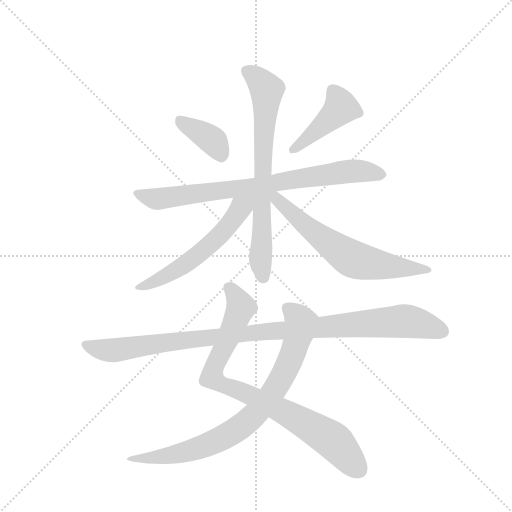
t = 0.00 s
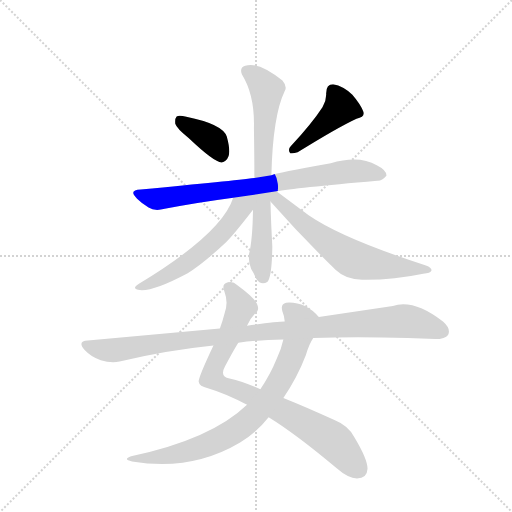
t = 1.47 s
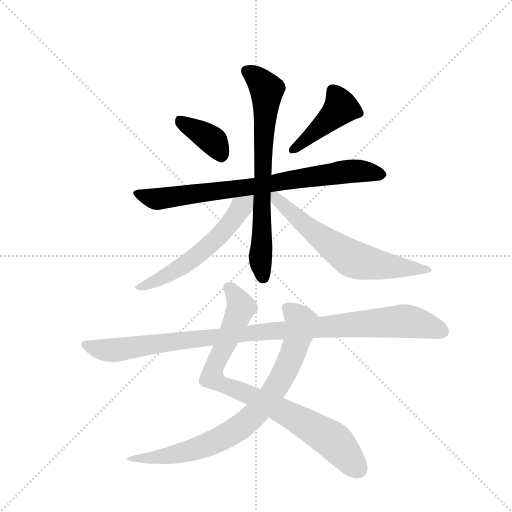
t = 2.93 s
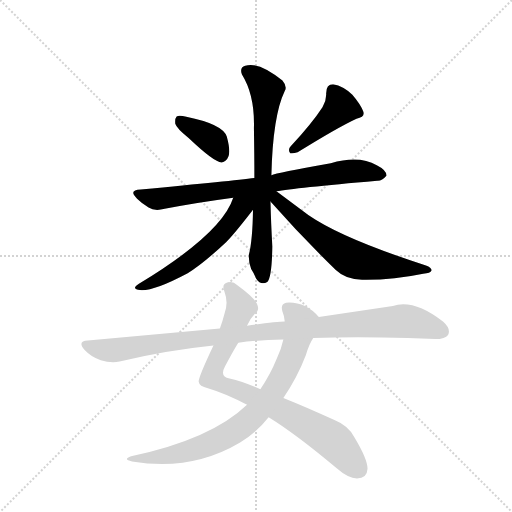
t = 4.40 s
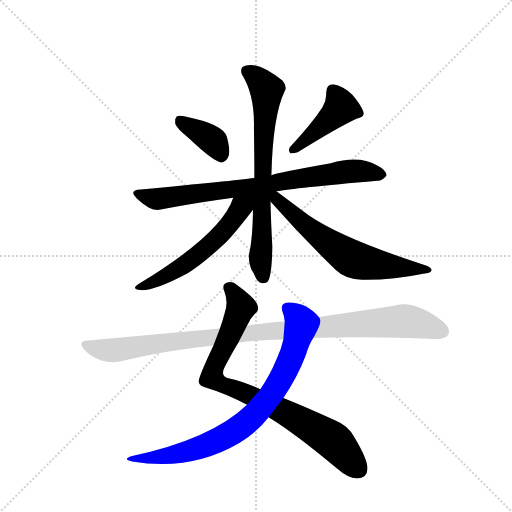
t = 5.87 s
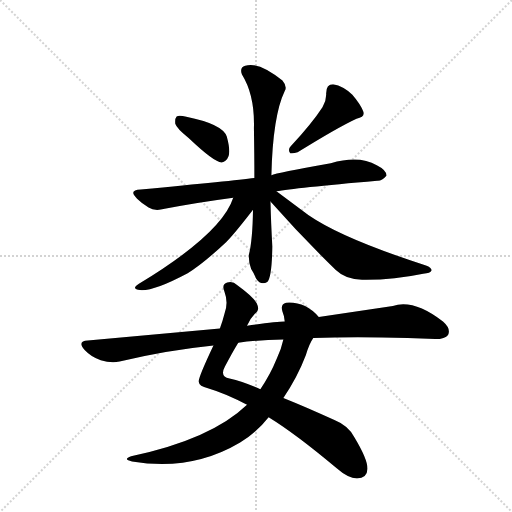
t = 7.34 s

The animated SVG that drew these frames (rendered in a browser with its animation timeline set to each time). Animation: 9 CSS @keyframes rules; one cycle of 7.34 s.

<svg version="1.1" viewBox="0 0 1024 1024" xmlns="http://www.w3.org/2000/svg">
  <g stroke="lightgray" stroke-dasharray="1,1" stroke-width="1" transform="scale(4, 4)">
    <line x1="0" y1="0" x2="256" y2="256"></line>
    <line x1="256" y1="0" x2="0" y2="256"></line>
    <line x1="128" y1="0" x2="128" y2="256"></line>
    <line x1="0" y1="128" x2="256" y2="128"></line>
  </g>
  <g transform="scale(0.92, -0.92) translate(60, -900)">
    <style type="text/css">
      
        @keyframes keyframes0 {
          from {
            stroke: blue;
            stroke-dashoffset: 382;
            stroke-width: 128;
          }
          55% {
            animation-timing-function: step-end;
            stroke: blue;
            stroke-dashoffset: 0;
            stroke-width: 128;
          }
          to {
            stroke: black;
            stroke-width: 1024;
          }
        }
        #make-me-a-hanzi-animation-0 {
          animation: keyframes0 0.5608723958333334s both;
          animation-delay: 0s;
          animation-timing-function: linear;
        }
      
        @keyframes keyframes1 {
          from {
            stroke: blue;
            stroke-dashoffset: 435;
            stroke-width: 128;
          }
          59% {
            animation-timing-function: step-end;
            stroke: blue;
            stroke-dashoffset: 0;
            stroke-width: 128;
          }
          to {
            stroke: black;
            stroke-width: 1024;
          }
        }
        #make-me-a-hanzi-animation-1 {
          animation: keyframes1 0.60400390625s both;
          animation-delay: 0.5608723958333334s;
          animation-timing-function: linear;
        }
      
        @keyframes keyframes2 {
          from {
            stroke: blue;
            stroke-dashoffset: 792;
            stroke-width: 128;
          }
          72% {
            animation-timing-function: step-end;
            stroke: blue;
            stroke-dashoffset: 0;
            stroke-width: 128;
          }
          to {
            stroke: black;
            stroke-width: 1024;
          }
        }
        #make-me-a-hanzi-animation-2 {
          animation: keyframes2 0.89453125s both;
          animation-delay: 1.1648763020833335s;
          animation-timing-function: linear;
        }
      
        @keyframes keyframes3 {
          from {
            stroke: blue;
            stroke-dashoffset: 726;
            stroke-width: 128;
          }
          70% {
            animation-timing-function: step-end;
            stroke: blue;
            stroke-dashoffset: 0;
            stroke-width: 128;
          }
          to {
            stroke: black;
            stroke-width: 1024;
          }
        }
        #make-me-a-hanzi-animation-3 {
          animation: keyframes3 0.8408203125s both;
          animation-delay: 2.0594075520833335s;
          animation-timing-function: linear;
        }
      
        @keyframes keyframes4 {
          from {
            stroke: blue;
            stroke-dashoffset: 570;
            stroke-width: 128;
          }
          65% {
            animation-timing-function: step-end;
            stroke: blue;
            stroke-dashoffset: 0;
            stroke-width: 128;
          }
          to {
            stroke: black;
            stroke-width: 1024;
          }
        }
        #make-me-a-hanzi-animation-4 {
          animation: keyframes4 0.7138671875s both;
          animation-delay: 2.9002278645833335s;
          animation-timing-function: linear;
        }
      
        @keyframes keyframes5 {
          from {
            stroke: blue;
            stroke-dashoffset: 645;
            stroke-width: 128;
          }
          68% {
            animation-timing-function: step-end;
            stroke: blue;
            stroke-dashoffset: 0;
            stroke-width: 128;
          }
          to {
            stroke: black;
            stroke-width: 1024;
          }
        }
        #make-me-a-hanzi-animation-5 {
          animation: keyframes5 0.77490234375s both;
          animation-delay: 3.6140950520833335s;
          animation-timing-function: linear;
        }
      
        @keyframes keyframes6 {
          from {
            stroke: blue;
            stroke-dashoffset: 852;
            stroke-width: 128;
          }
          73% {
            animation-timing-function: step-end;
            stroke: blue;
            stroke-dashoffset: 0;
            stroke-width: 128;
          }
          to {
            stroke: black;
            stroke-width: 1024;
          }
        }
        #make-me-a-hanzi-animation-6 {
          animation: keyframes6 0.943359375s both;
          animation-delay: 4.388997395833334s;
          animation-timing-function: linear;
        }
      
        @keyframes keyframes7 {
          from {
            stroke: blue;
            stroke-dashoffset: 808;
            stroke-width: 128;
          }
          72% {
            animation-timing-function: step-end;
            stroke: blue;
            stroke-dashoffset: 0;
            stroke-width: 128;
          }
          to {
            stroke: black;
            stroke-width: 1024;
          }
        }
        #make-me-a-hanzi-animation-7 {
          animation: keyframes7 0.9075520833333334s both;
          animation-delay: 5.332356770833334s;
          animation-timing-function: linear;
        }
      
        @keyframes keyframes8 {
          from {
            stroke: blue;
            stroke-dashoffset: 1039;
            stroke-width: 128;
          }
          77% {
            animation-timing-function: step-end;
            stroke: blue;
            stroke-dashoffset: 0;
            stroke-width: 128;
          }
          to {
            stroke: black;
            stroke-width: 1024;
          }
        }
        #make-me-a-hanzi-animation-8 {
          animation: keyframes8 1.0955403645833333s both;
          animation-delay: 6.239908854166667s;
          animation-timing-function: linear;
        }
      
    </style>
    
      <path d="M 350 600 Q 407 546 422 547 Q 432 548 437 561 Q 441 574 433 603 Q 424 630 345 646 Q 330 650 324 647 Q 320 643 321 631 Q 324 621 350 600 Z" fill="lightgray"></path>
    
      <path d="M 641 667 Q 619 633 572 582 Q 565 575 571 567 Q 578 566 587 569 Q 674 623 715 642 Q 734 646 730 657 Q 724 673 706 694 Q 687 713 664 717 Q 649 717 649 697 Q 650 682 641 667 Z" fill="lightgray"></path>
    
      <path d="M 541 484 Q 578 491 760 507 Q 770 506 780 518 Q 781 530 759 541 Q 720 563 659 545 Q 541 524 530 519 L 493 513 Q 447 507 246 488 Q 218 487 238 468 Q 248 458 263 449 Q 276 440 298 446 Q 365 459 447 470 L 541 484 Z" fill="lightgray"></path>
    
      <path d="M 530 519 Q 533 648 559 702 Q 565 712 554 725 Q 502 767 473 757 Q 460 753 466 738 Q 494 693 492 622 Q 493 562 493 513 L 490 444 Q 489 377 481 346 Q 480 331 486 315 Q 492 306 497 294 Q 507 279 521 287 Q 531 296 532 364 Q 529 419 528 462 L 530 519 Z" fill="lightgray"></path>
    
      <path d="M 447 470 Q 422 392 242 283 Q 226 273 240 270 Q 267 263 348 306 Q 382 327 432 374 Q 450 392 490 444 C 518 480 469 529 447 470 Z" fill="lightgray"></path>
    
      <path d="M 528 462 Q 595 386 670 313 Q 692 292 727 292 Q 793 291 860 305 Q 876 306 878 312 Q 879 318 866 323 Q 685 381 611 432 L 541 484 C 517 502 508 484 528 462 Z" fill="lightgray"></path>
    
      <path d="M 524 -7 Q 584 -44 672 -118 Q 697 -140 716 -140 Q 738 -140 739 -119 Q 739 -98 710 -50 Q 697 -25 667 -13 Q 606 15 556 35 L 506 54 Q 469 70 439 77 Q 417 81 429 103 Q 445 134 458 155 L 477 192 Q 484 208 494 218 Q 504 225 500 236 Q 496 251 456 280 Q 446 290 434 286 Q 421 282 428 266 Q 437 242 428 218 Q 424 202 418 186 L 404 149 Q 370 77 372 70 Q 373 60 392 56 Q 432 44 477 20 L 524 -7 Z" fill="lightgray"></path>
    
      <path d="M 477 20 Q 399 -55 225 -92 Q 206 -99 227 -103 Q 356 -125 462 -62 Q 498 -40 524 -7 L 556 35 Q 586 78 605 128 Q 612 152 621 165 C 635 191 641 203 633 211 Q 603 245 562 242 Q 549 239 554 223 Q 558 214 559 201 L 556 162 Q 552 143 542 121 Q 527 84 506 54 L 477 20 Z" fill="lightgray"></path>
    
      <path d="M 621 165 Q 712 169 826 165 L 886 163 Q 908 163 914 172 Q 921 185 903 201 Q 840 250 794 235 L 633 211 L 559 201 Q 541 201 477 192 L 418 186 L 131 160 Q 107 159 124 139 Q 139 123 159 117 Q 181 110 200 114 Q 297 138 404 149 L 458 155 Q 501 161 556 162 L 621 165 Z" fill="lightgray"></path>
    
    
      <clipPath id="make-me-a-hanzi-clip-0">
        <path d="M 350 600 Q 407 546 422 547 Q 432 548 437 561 Q 441 574 433 603 Q 424 630 345 646 Q 330 650 324 647 Q 320 643 321 631 Q 324 621 350 600 Z"></path>
      </clipPath>
      <path clip-path="url(#make-me-a-hanzi-clip-0)" d="M 329 641 L 400 596 L 421 560" fill="none" id="make-me-a-hanzi-animation-0" stroke-dasharray="254 508" stroke-linecap="round"></path>
    
      <clipPath id="make-me-a-hanzi-clip-1">
        <path d="M 641 667 Q 619 633 572 582 Q 565 575 571 567 Q 578 566 587 569 Q 674 623 715 642 Q 734 646 730 657 Q 724 673 706 694 Q 687 713 664 717 Q 649 717 649 697 Q 650 682 641 667 Z"></path>
      </clipPath>
      <path clip-path="url(#make-me-a-hanzi-clip-1)" d="M 664 701 L 681 667 L 575 574" fill="none" id="make-me-a-hanzi-animation-1" stroke-dasharray="307 614" stroke-linecap="round"></path>
    
      <clipPath id="make-me-a-hanzi-clip-2">
        <path d="M 541 484 Q 578 491 760 507 Q 770 506 780 518 Q 781 530 759 541 Q 720 563 659 545 Q 541 524 530 519 L 493 513 Q 447 507 246 488 Q 218 487 238 468 Q 248 458 263 449 Q 276 440 298 446 Q 365 459 447 470 L 541 484 Z"></path>
      </clipPath>
      <path clip-path="url(#make-me-a-hanzi-clip-2)" d="M 240 479 L 277 468 L 499 495 L 650 522 L 735 528 L 769 520" fill="none" id="make-me-a-hanzi-animation-2" stroke-dasharray="664 1328" stroke-linecap="round"></path>
    
      <clipPath id="make-me-a-hanzi-clip-3">
        <path d="M 530 519 Q 533 648 559 702 Q 565 712 554 725 Q 502 767 473 757 Q 460 753 466 738 Q 494 693 492 622 Q 493 562 493 513 L 490 444 Q 489 377 481 346 Q 480 331 486 315 Q 492 306 497 294 Q 507 279 521 287 Q 531 296 532 364 Q 529 419 528 462 L 530 519 Z"></path>
      </clipPath>
      <path clip-path="url(#make-me-a-hanzi-clip-3)" d="M 476 745 L 495 734 L 520 705 L 506 345 L 513 296" fill="none" id="make-me-a-hanzi-animation-3" stroke-dasharray="598 1196" stroke-linecap="round"></path>
    
      <clipPath id="make-me-a-hanzi-clip-4">
        <path d="M 447 470 Q 422 392 242 283 Q 226 273 240 270 Q 267 263 348 306 Q 382 327 432 374 Q 450 392 490 444 C 518 480 469 529 447 470 Z"></path>
      </clipPath>
      <path clip-path="url(#make-me-a-hanzi-clip-4)" d="M 485 471 L 412 382 L 374 349 L 313 307 L 245 276" fill="none" id="make-me-a-hanzi-animation-4" stroke-dasharray="442 884" stroke-linecap="round"></path>
    
      <clipPath id="make-me-a-hanzi-clip-5">
        <path d="M 528 462 Q 595 386 670 313 Q 692 292 727 292 Q 793 291 860 305 Q 876 306 878 312 Q 879 318 866 323 Q 685 381 611 432 L 541 484 C 517 502 508 484 528 462 Z"></path>
      </clipPath>
      <path clip-path="url(#make-me-a-hanzi-clip-5)" d="M 536 477 L 613 402 L 706 337 L 762 324 L 872 313" fill="none" id="make-me-a-hanzi-animation-5" stroke-dasharray="517 1034" stroke-linecap="round"></path>
    
      <clipPath id="make-me-a-hanzi-clip-6">
        <path d="M 524 -7 Q 584 -44 672 -118 Q 697 -140 716 -140 Q 738 -140 739 -119 Q 739 -98 710 -50 Q 697 -25 667 -13 Q 606 15 556 35 L 506 54 Q 469 70 439 77 Q 417 81 429 103 Q 445 134 458 155 L 477 192 Q 484 208 494 218 Q 504 225 500 236 Q 496 251 456 280 Q 446 290 434 286 Q 421 282 428 266 Q 437 242 428 218 Q 424 202 418 186 L 404 149 Q 370 77 372 70 Q 373 60 392 56 Q 432 44 477 20 L 524 -7 Z"></path>
      </clipPath>
      <path clip-path="url(#make-me-a-hanzi-clip-6)" d="M 437 274 L 453 258 L 464 232 L 408 109 L 401 80 L 644 -44 L 673 -66 L 719 -120" fill="none" id="make-me-a-hanzi-animation-6" stroke-dasharray="724 1448" stroke-linecap="round"></path>
    
      <clipPath id="make-me-a-hanzi-clip-7">
        <path d="M 477 20 Q 399 -55 225 -92 Q 206 -99 227 -103 Q 356 -125 462 -62 Q 498 -40 524 -7 L 556 35 Q 586 78 605 128 Q 612 152 621 165 C 635 191 641 203 633 211 Q 603 245 562 242 Q 549 239 554 223 Q 558 214 559 201 L 556 162 Q 552 143 542 121 Q 527 84 506 54 L 477 20 Z"></path>
      </clipPath>
      <path clip-path="url(#make-me-a-hanzi-clip-7)" d="M 564 230 L 581 218 L 594 197 L 586 160 L 546 67 L 491 -4 L 429 -50 L 375 -73 L 302 -92 L 236 -96" fill="none" id="make-me-a-hanzi-animation-7" stroke-dasharray="680 1360" stroke-linecap="round"></path>
    
      <clipPath id="make-me-a-hanzi-clip-8">
        <path d="M 621 165 Q 712 169 826 165 L 886 163 Q 908 163 914 172 Q 921 185 903 201 Q 840 250 794 235 L 633 211 L 559 201 Q 541 201 477 192 L 418 186 L 131 160 Q 107 159 124 139 Q 139 123 159 117 Q 181 110 200 114 Q 297 138 404 149 L 458 155 Q 501 161 556 162 L 621 165 Z"></path>
      </clipPath>
      <path clip-path="url(#make-me-a-hanzi-clip-8)" d="M 127 150 L 182 138 L 508 179 L 808 202 L 850 197 L 902 180" fill="none" id="make-me-a-hanzi-animation-8" stroke-dasharray="911 1822" stroke-linecap="round"></path>
    
  </g>
</svg>
